Dataset: PWB Condition (GitHub, jerichonaces/pwb-condition-classification). Classes: good, no good.

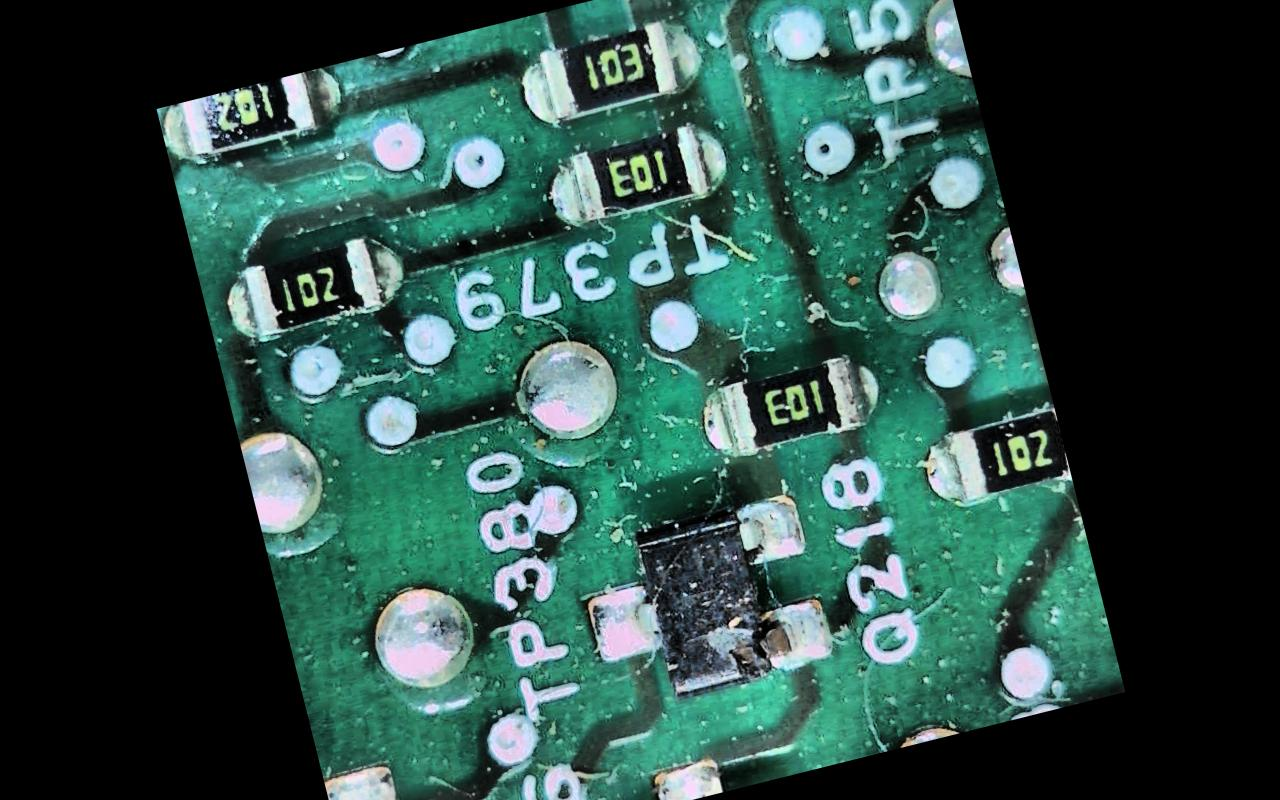
Label: no good

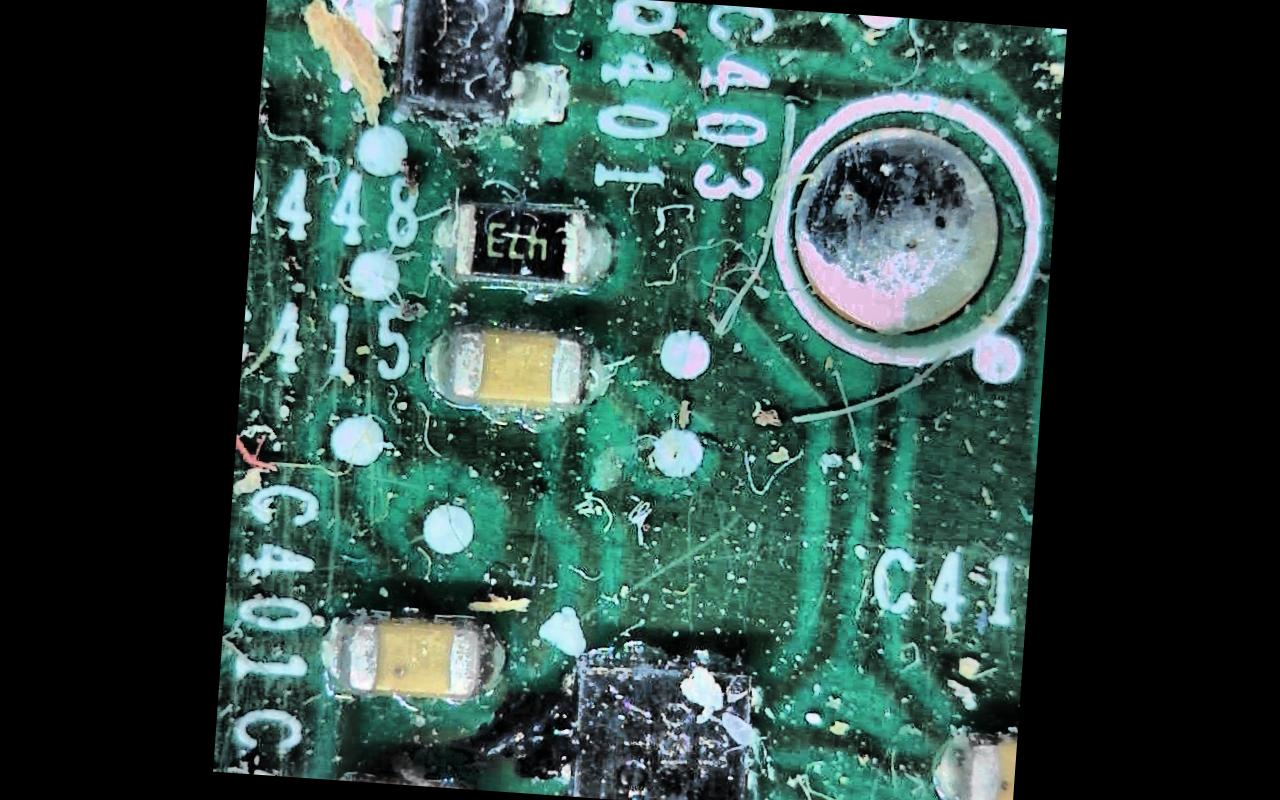
Label: no good

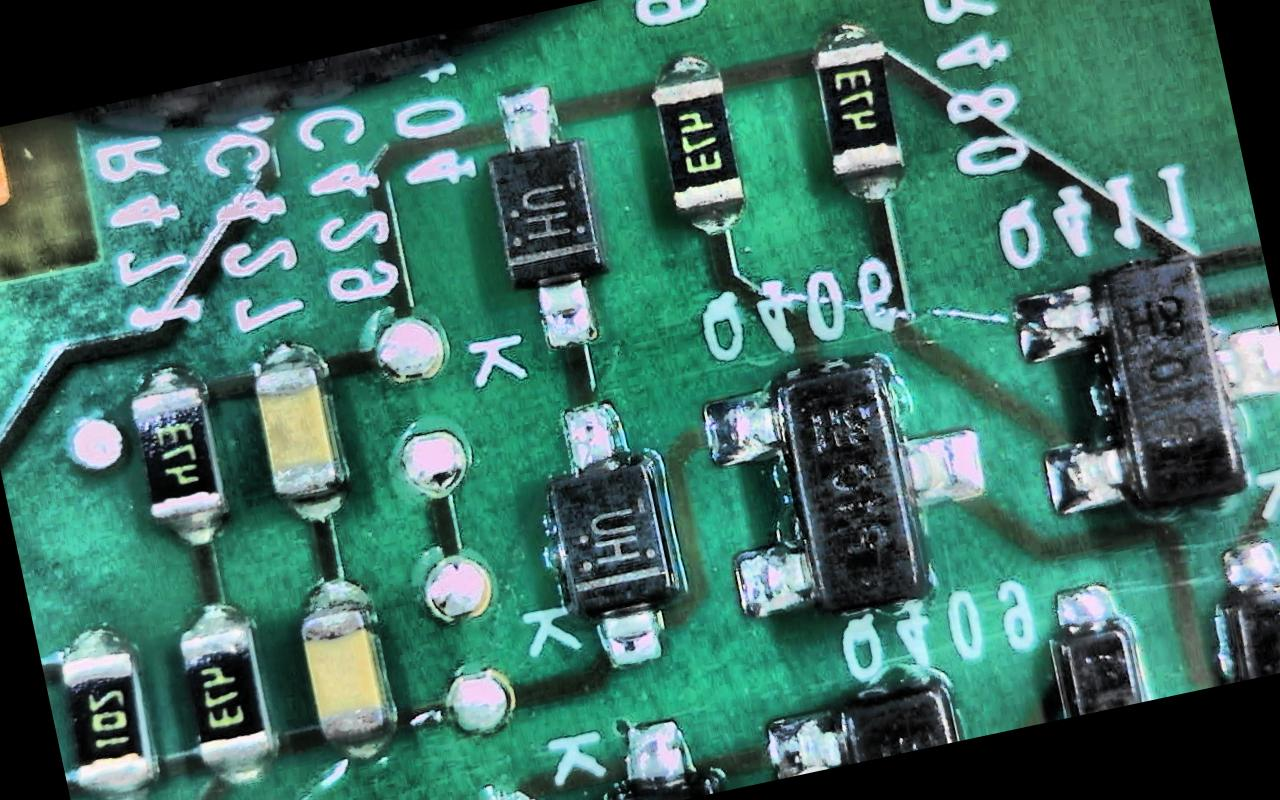
Label: good

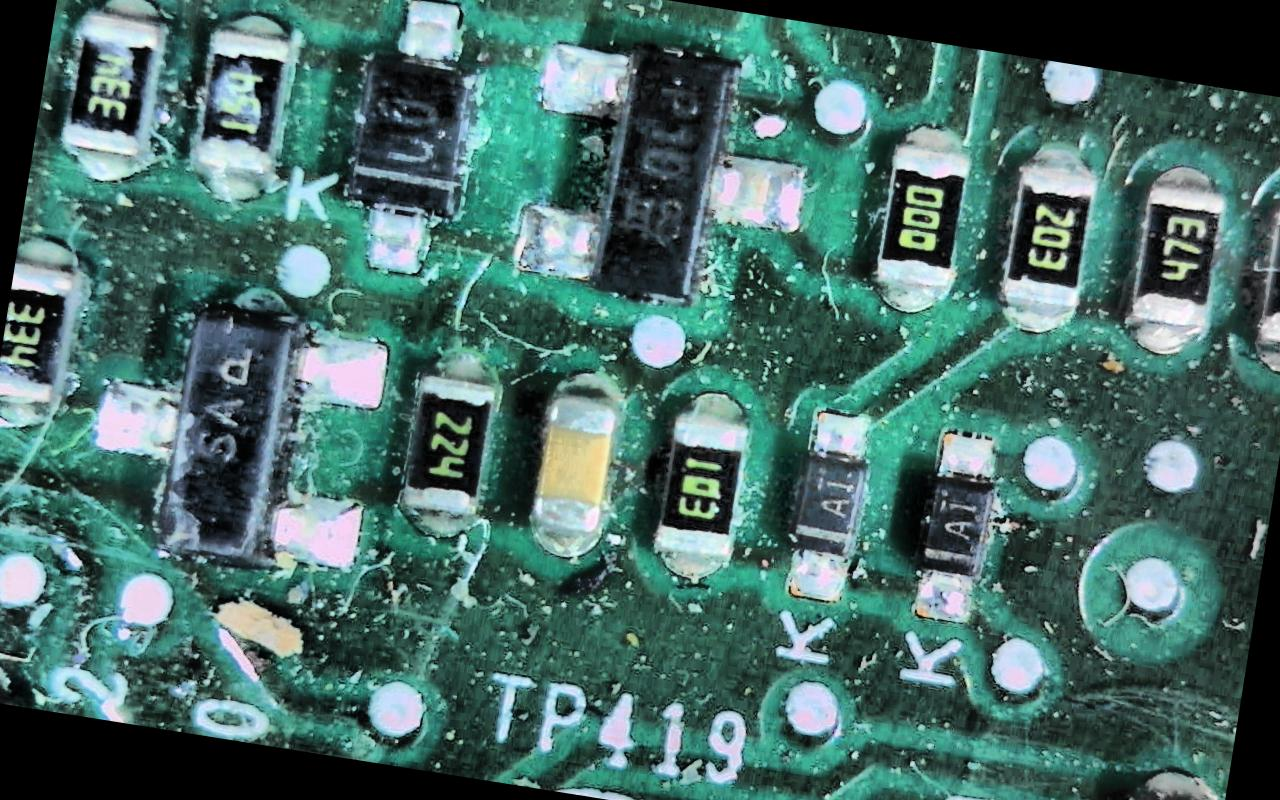
Label: no good

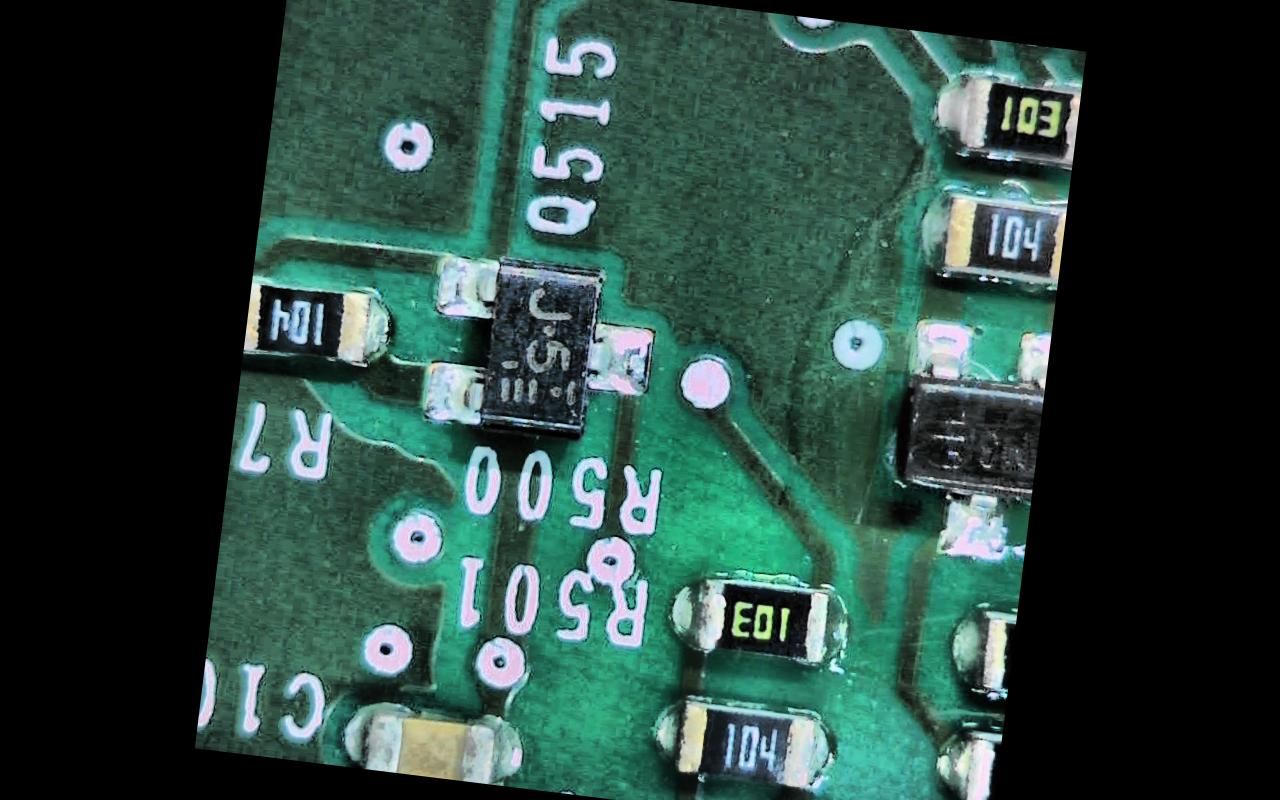
Label: good

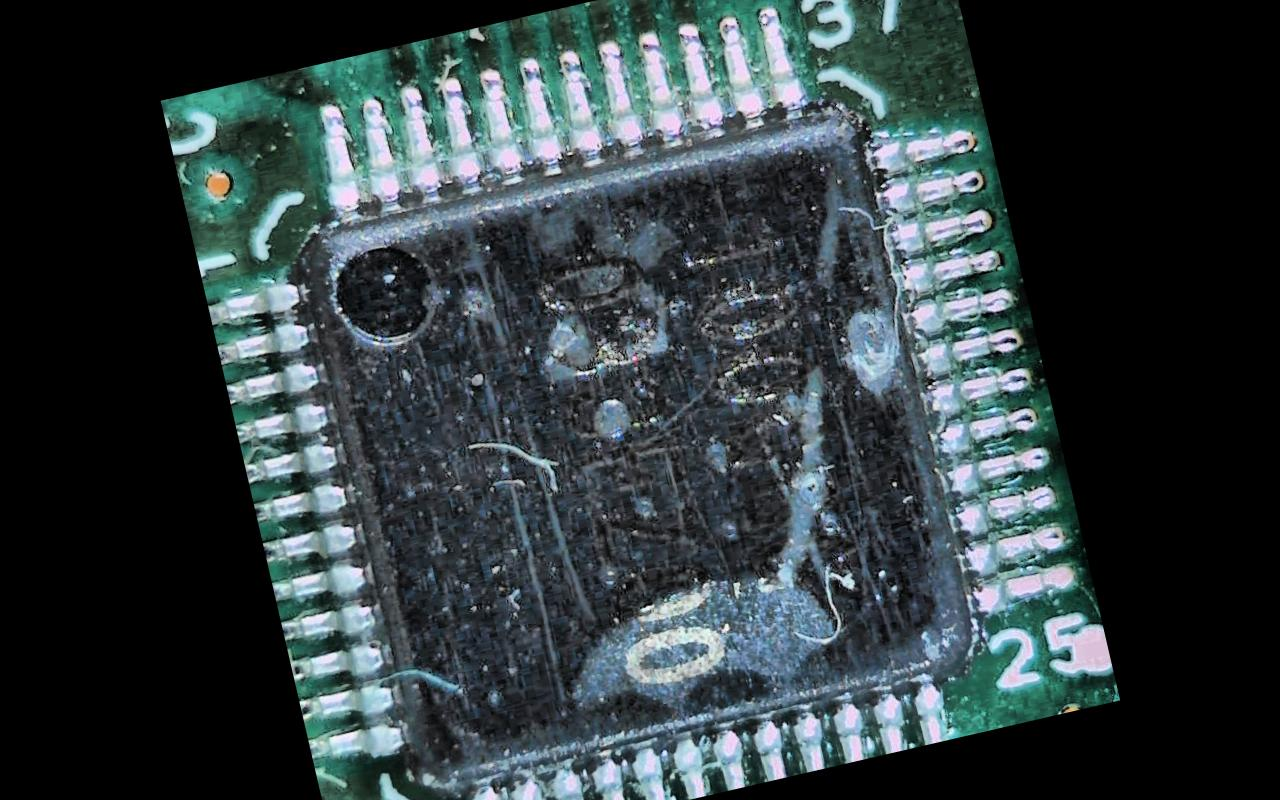
Label: no good
